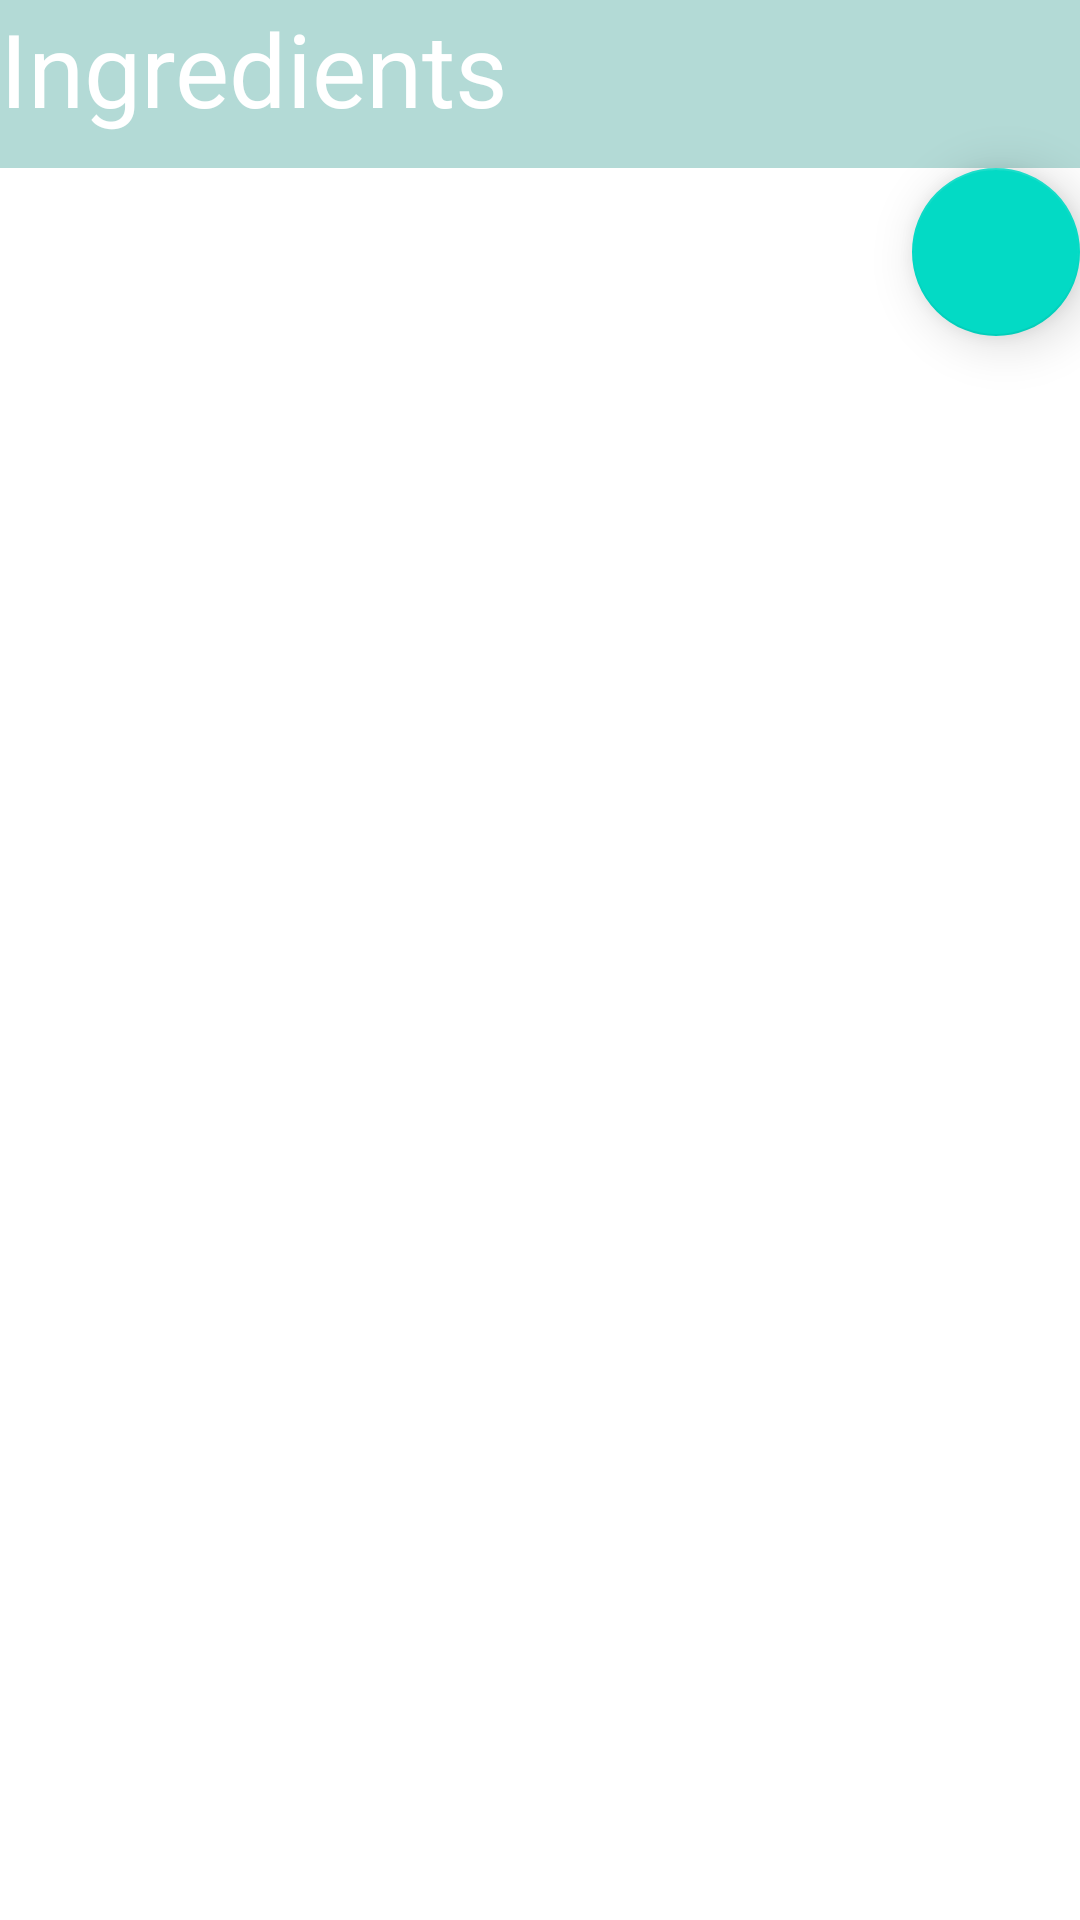

Write the Android layout XML for this screen, with the resource values it uses.
<!-- AndroidManifest.xml: application theme Theme.JoyfulMealPlanning -->
<!-- res/layout/activity_ingredients.xml -->
<?xml version="1.0" encoding="utf-8"?>
<LinearLayout xmlns:android="http://schemas.android.com/apk/res/android"
    xmlns:app="http://schemas.android.com/apk/res-auto"
    xmlns:tools="http://schemas.android.com/tools"
    android:layout_width="match_parent"
    android:layout_height="match_parent"
    android:orientation="vertical"
    tools:context=".IngredientsActivity">

    <FrameLayout
        android:layout_width="match_parent"
        android:layout_height="wrap_content">

        <androidx.appcompat.widget.Toolbar
            android:id="@+id/toolbar"
            android:layout_width="match_parent"
            android:layout_height="wrap_content"
            android:background="#B3DAD6"
            android:elevation="0dp"
            android:minHeight="?attr/actionBarSize"
            android:theme="?attr/actionBarTheme" />

        <LinearLayout
            android:layout_width="match_parent"
            android:layout_height="match_parent"
            android:orientation="horizontal">

            <ImageButton
                android:id="@+id/imageButton"
                android:layout_width="wrap_content"
                android:layout_height="wrap_content"
                android:layout_weight="1"
                android:elevation="20dp"
                app:srcCompat="@drawable/ic_baseline_arrow_back_24" />

            <TextView
                android:id="@+id/textView3"
                android:layout_width="360dp"
                android:layout_height="wrap_content"
                android:elevation="20dp"
                android:text="Ingredients"
                android:textAppearance="@style/TextAppearance.AppCompat.Large"
                android:textColor="@color/white"
                android:textSize="34sp" />


        </LinearLayout>

    </FrameLayout>

    <com.google.android.material.floatingactionbutton.FloatingActionButton
        android:id="@+id/floatingActionButton"
        android:layout_width="match_parent"
        android:layout_height="wrap_content"
        android:layout_gravity="right"
        android:clickable="true"
        android:focusable="true"
        android:src="@drawable/ic_baseline_add_24"
        app:elevation="10dp" />

    <ListView
        android:id="@+id/listView"
        android:layout_width="match_parent"
        android:layout_height="match_parent" />

</LinearLayout>
<!-- resources referenced by this layout -->
<resources>
  <style name="Theme.JoyfulMealPlanning" parent="Theme.MaterialComponents.DayNight.DarkActionBar">
          
          <item name="colorPrimary">@color/purple_500</item>
          <item name="colorPrimaryVariant">@color/purple_700</item>
          <item name="colorOnPrimary">@color/white</item>
          
          <item name="colorSecondary">@color/teal_200</item>
          <item name="colorSecondaryVariant">@color/teal_700</item>
          <item name="colorOnSecondary">@color/black</item>
          
          <item name="android:statusBarColor">?attr/colorPrimaryVariant</item>
          
      </style>
  <!-- not gathered from this repository: default colours our renderer supplied (Android Studio template values) -->
  <color name="purple_500">#FF6200EE</color>
  <color name="purple_700">#FF3700B3</color>
  <color name="teal_200">#FF03DAC5</color>
  <color name="teal_700">#FF018786</color>
  <color name="black">#FF000000</color>
  <color name="white">#FFFFFFFF</color>
</resources>
